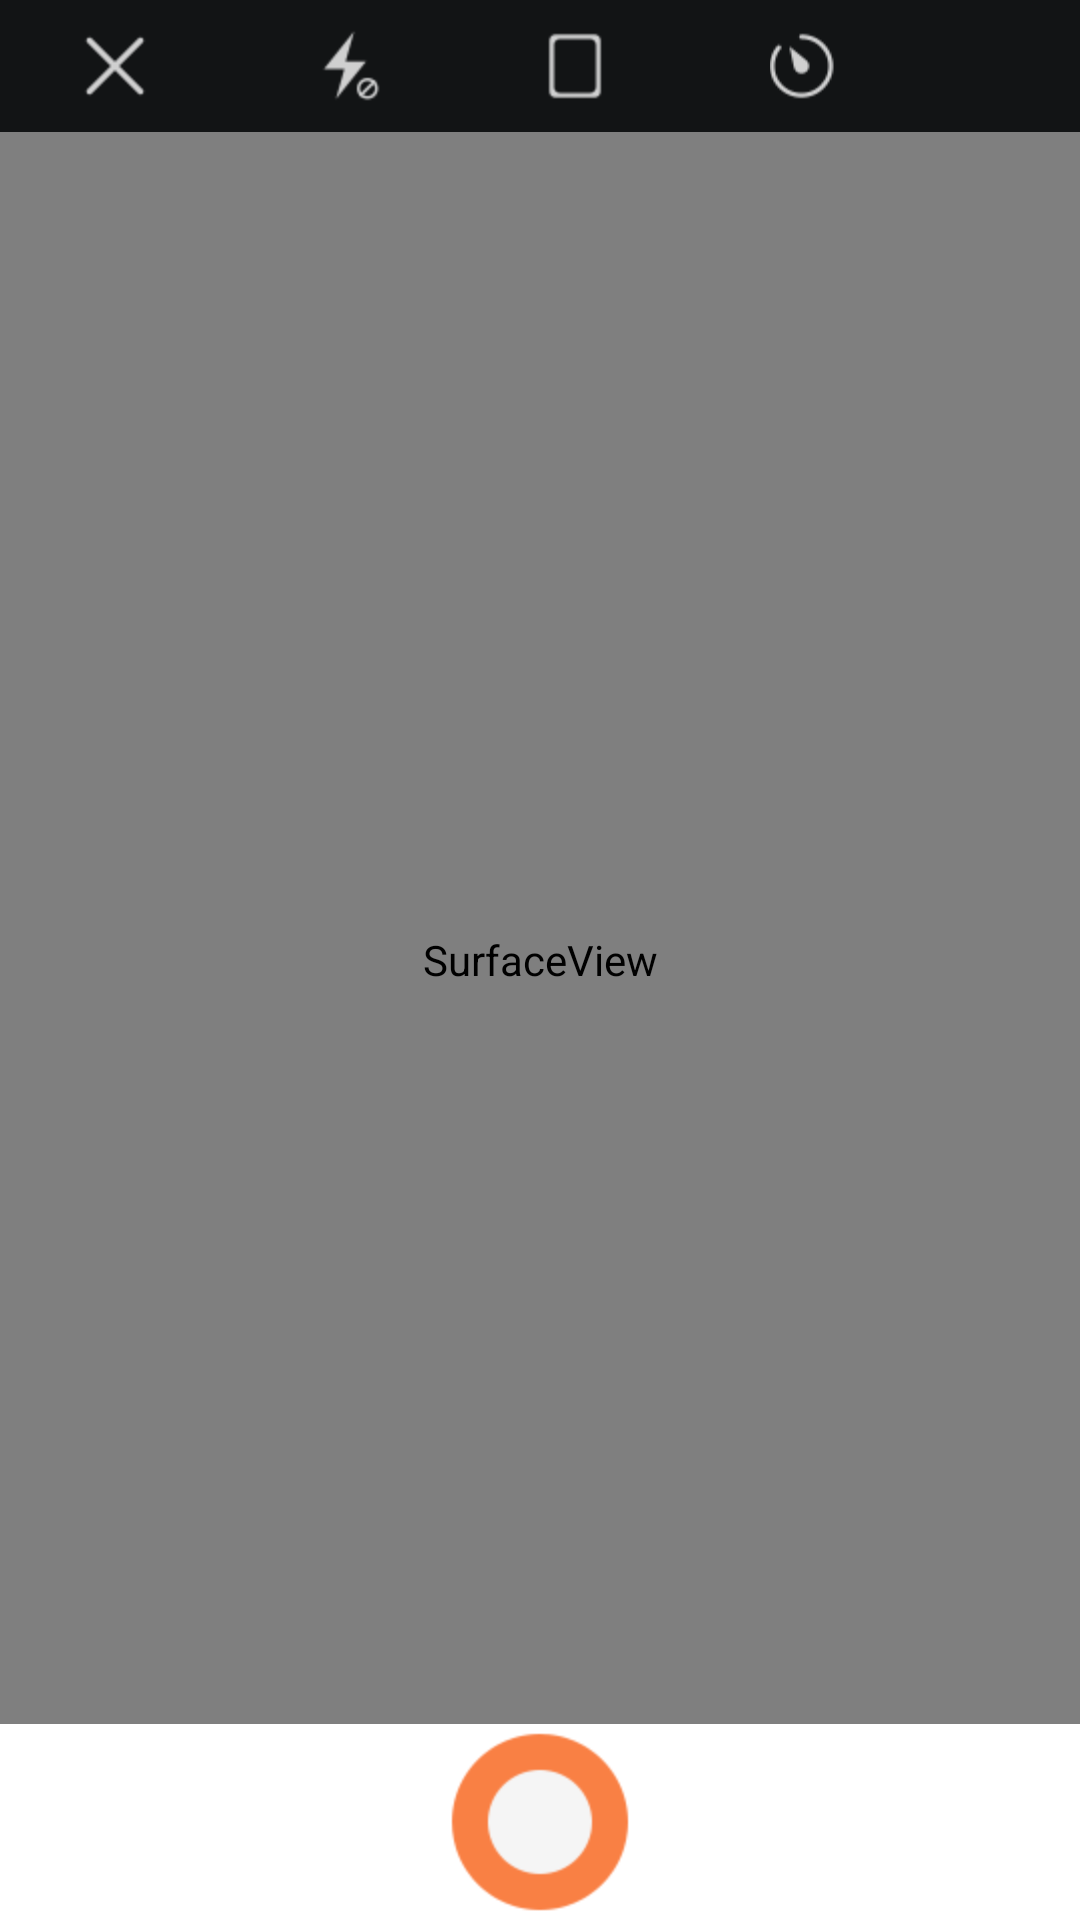

The Android layout XML behind this screen, and the referenced resources:
<!-- AndroidManifest.xml: application theme AppTheme -->
<!-- res/layout/activity_camera.xml -->
<?xml version="1.0" encoding="utf-8"?>
<RelativeLayout xmlns:android="http://schemas.android.com/apk/res/android"
    xmlns:tools="http://schemas.android.com/tools"
    android:layout_width="match_parent"
    android:layout_height="match_parent"
    >

    <View
        android:id="@+id/homeCustom_cover_top_view"
        android:layout_width="match_parent"
        android:layout_height="0dp"
        android:layout_alignParentTop="true"
        android:background="@color/Black4" />

    <View
        android:id="@+id/homeCustom_cover_bottom_view"
        android:layout_width="match_parent"
        android:layout_height="0dp"
        android:background="@color/Black4" />

    <View
        android:id="@+id/home_camera_cover_top_view"
        android:layout_width="match_parent"
        android:layout_height="0dp"
        android:layout_alignParentTop="true"
        android:background="@color/Black4" />

    <View
        android:id="@+id/home_camera_cover_bottom_view"
        android:layout_width="match_parent"
        android:layout_height="0dp"
        android:background="@color/Black4" />

    <FrameLayout
        android:layout_width="match_parent"
        android:layout_height="match_parent">

        <SurfaceView
            android:id="@+id/surfaceView"
            android:layout_width="match_parent"
            android:layout_height="match_parent" />

    </FrameLayout>

    <RelativeLayout
        android:id="@+id/homecamera_bottom_relative"
        android:layout_width="match_parent"
        android:layout_height="wrap_content"
        android:layout_alignParentBottom="true"
        android:background="@color/colorWhite">

        <RelativeLayout
            android:layout_width="match_parent"
            android:layout_height="wrap_content"
            android:layout_centerInParent="true"
            >

            <ImageView
                android:id="@+id/img_camera"
                android:layout_width="wrap_content"
                android:layout_height="wrap_content"
                android:layout_centerInParent="true"
                android:src="@drawable/img_homepage_camera5" />

        </RelativeLayout>


    </RelativeLayout>

    <TextView
        android:id="@+id/camera_delay_time_text"
        android:layout_width="wrap_content"
        android:layout_height="wrap_content"
        android:layout_centerInParent="true"
        android:textColor="@color/colorWhite"
        android:textSize="120sp"
        android:visibility="gone" />

    <LinearLayout
        android:id="@+id/home_custom_top_relative"
        android:layout_width="match_parent"
        android:layout_height="44dp"
        android:background="@color/Black4"
        android:gravity="center_vertical"
        android:orientation="horizontal"
        android:layout_alignParentTop="true"
        >

        <ImageView
            android:id="@+id/camera_close"
            android:layout_width="wrap_content"
            android:layout_height="wrap_content"
            android:layout_weight="1"
            android:padding="10dp"
            android:src="@drawable/selector_btn_camera_close1" />

        <ImageView
            android:id="@+id/flash_light"
            android:layout_width="wrap_content"
            android:layout_height="wrap_content"
            android:layout_weight="1"
            android:padding="10dp"
            android:src="@drawable/selector_btn_flash_light" />

        <ImageView
            android:id="@+id/camera_square"
            android:layout_width="wrap_content"
            android:layout_height="wrap_content"
            android:layout_weight="1"
            android:background="#00000000"
            android:padding="10dp"
            android:src="@drawable/btn_camera_size2_n" />

        <ImageView
            android:id="@+id/camera_delay_time"
            android:layout_width="wrap_content"
            android:layout_height="wrap_content"
            android:layout_weight="1"
            android:padding="10dp"
            android:src="@drawable/btn_camera_timing_0" />

        <ImageView
            android:id="@+id/camera_frontback"
            android:layout_width="wrap_content"
            android:layout_height="wrap_content"
            android:layout_weight="1"
            android:padding="10dp"
            android:src="@drawable/btn_camera_turn_n" />

    </LinearLayout>


</RelativeLayout>
<!-- resources referenced by this layout -->
<resources>
  <color name="Black4">#121415</color>
  <color name="colorWhite">#ffffff</color>
  <!-- drawable btn_camera_size2_n: png bitmap (drawable-hdpi, 294 bytes) -->
  <!-- drawable btn_camera_timing_0: png bitmap (drawable-hdpi, 822 bytes) -->
  <!-- drawable img_homepage_camera5: png bitmap (drawable-hdpi, 1652 bytes) -->
  <!-- drawable selector_btn_camera_close1 (drawable-hdpi) -->
  <?xml version="1.0" encoding="utf-8"?>
  <selector xmlns:android="http://schemas.android.com/apk/res/android">
      <item android:drawable="@drawable/btn_camera_close" android:state_pressed="true"/>
      <item android:drawable="@drawable/btn_camera_close"/>
  </selector>
  <!-- drawable selector_btn_flash_light (drawable-hdpi) -->
  <?xml version="1.0" encoding="utf-8"?>
  <selector xmlns:android="http://schemas.android.com/apk/res/android">
      <item android:drawable="@drawable/btn_camera_flash_off" android:state_pressed="true"/>
      <item android:drawable="@drawable/btn_camera_flash_off"/>
  </selector>
  <style name="AppTheme" parent="AppTheme.Base">
          
      </style>
  <!-- drawable btn_camera_close: png bitmap (drawable-hdpi, 315 bytes) -->
  <!-- drawable btn_camera_flash_off: png bitmap (drawable-hdpi, 778 bytes) -->
  <style name="AppTheme.Base" parent="Theme.AppCompat.Light.NoActionBar">
          <item name="colorPrimary">@color/colorPrimary</item>
          <item name="colorPrimaryDark">@color/colorPrimaryDark</item>
          
          <item name="android:windowActivityTransitions" tools:targetApi="lollipop">true</item>
          <item name="colorAccent">@color/colorAccent</item>
      </style>
  <color name="colorPrimary">#3F51B5</color>
  <color name="colorPrimaryDark">#303F9F</color>
  <color name="colorAccent">#FF4081</color>
</resources>
